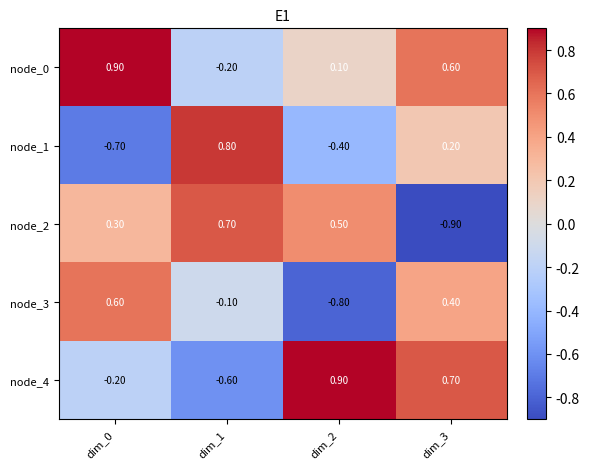
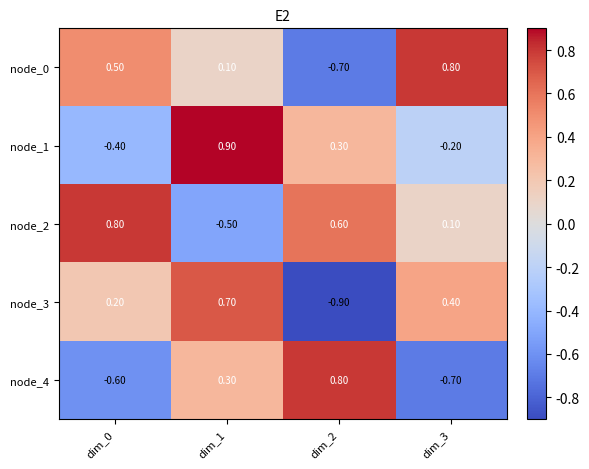
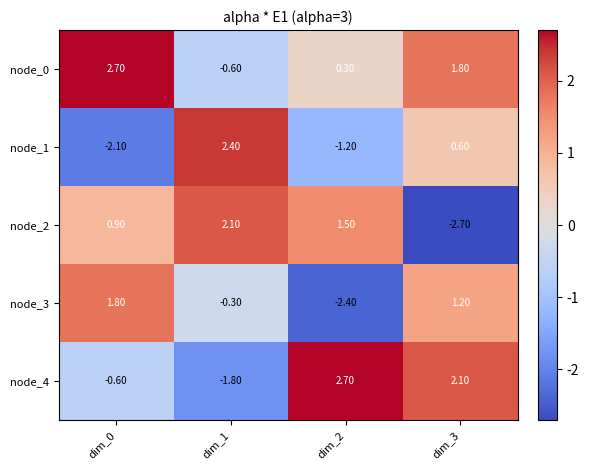
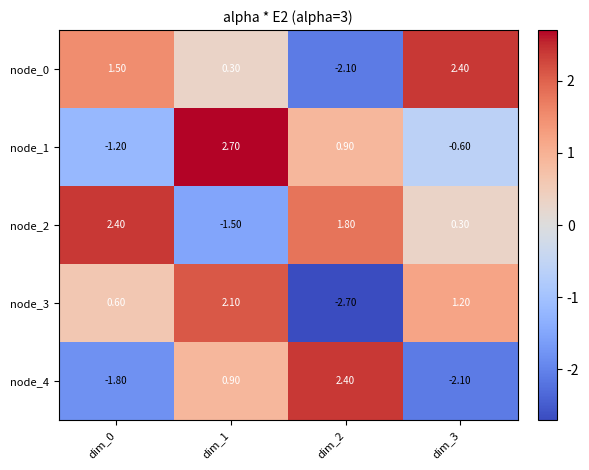
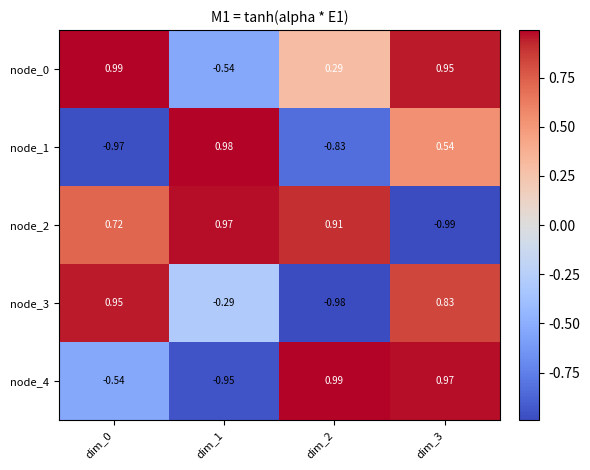
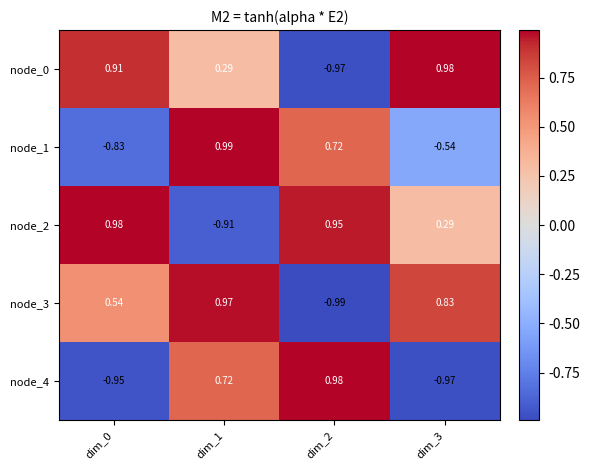
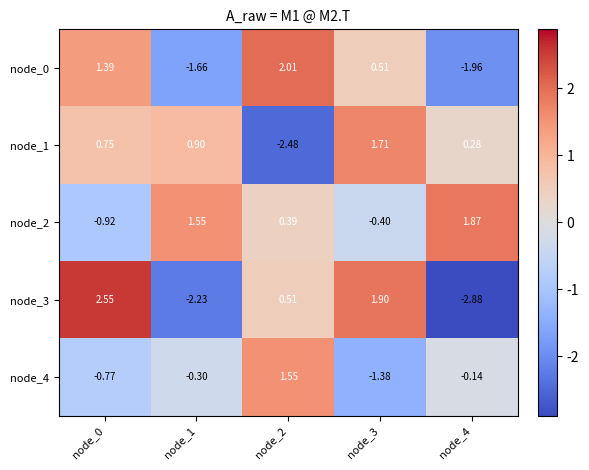
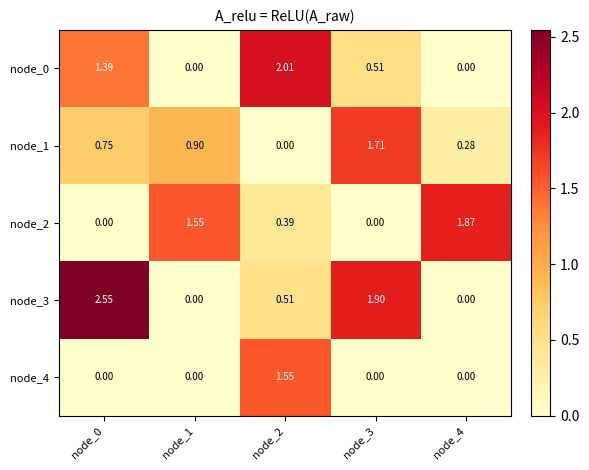
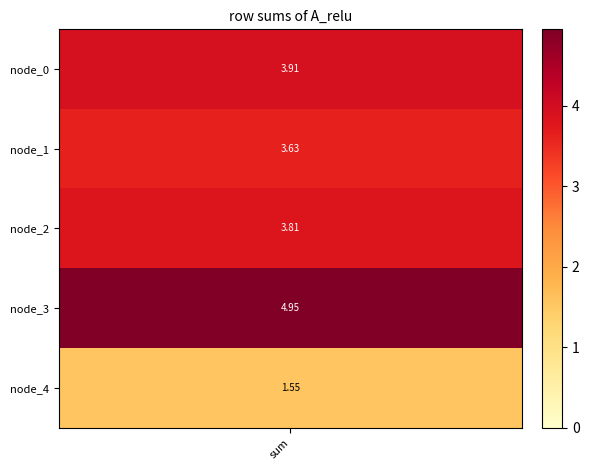
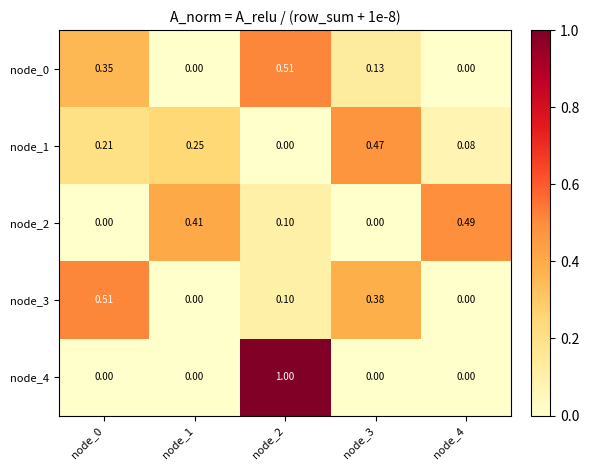
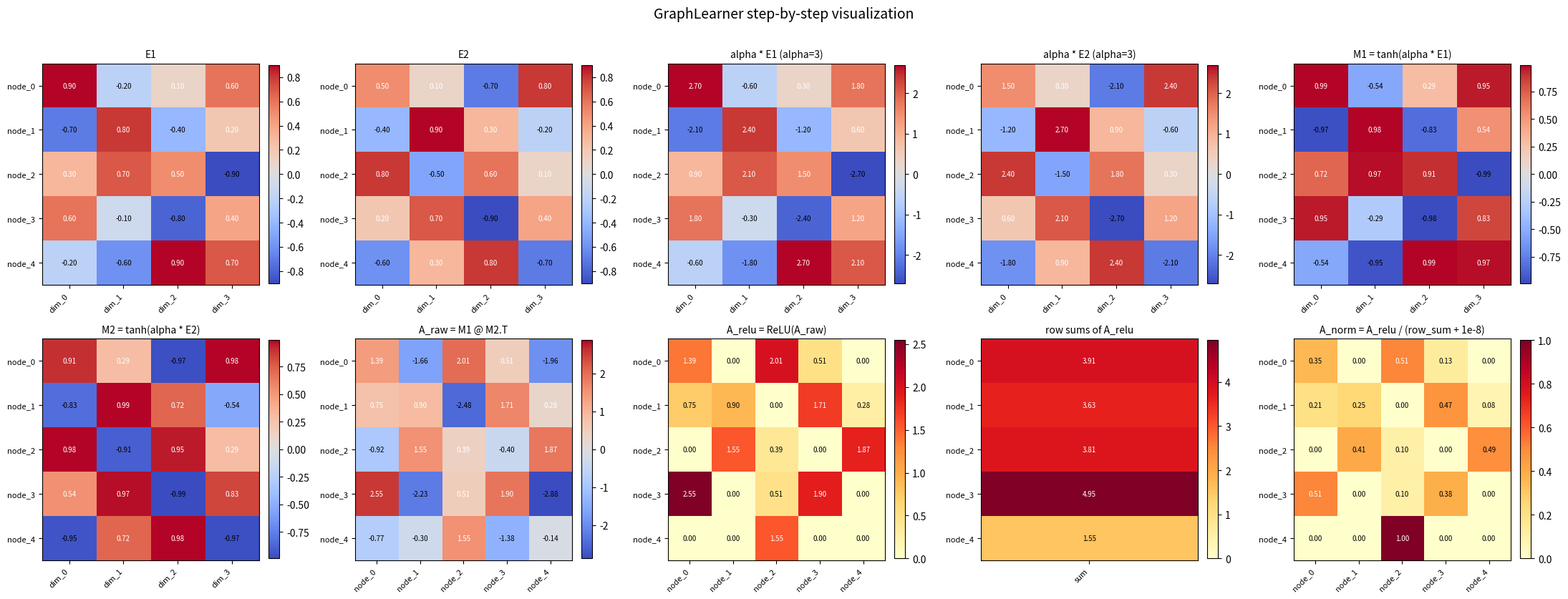
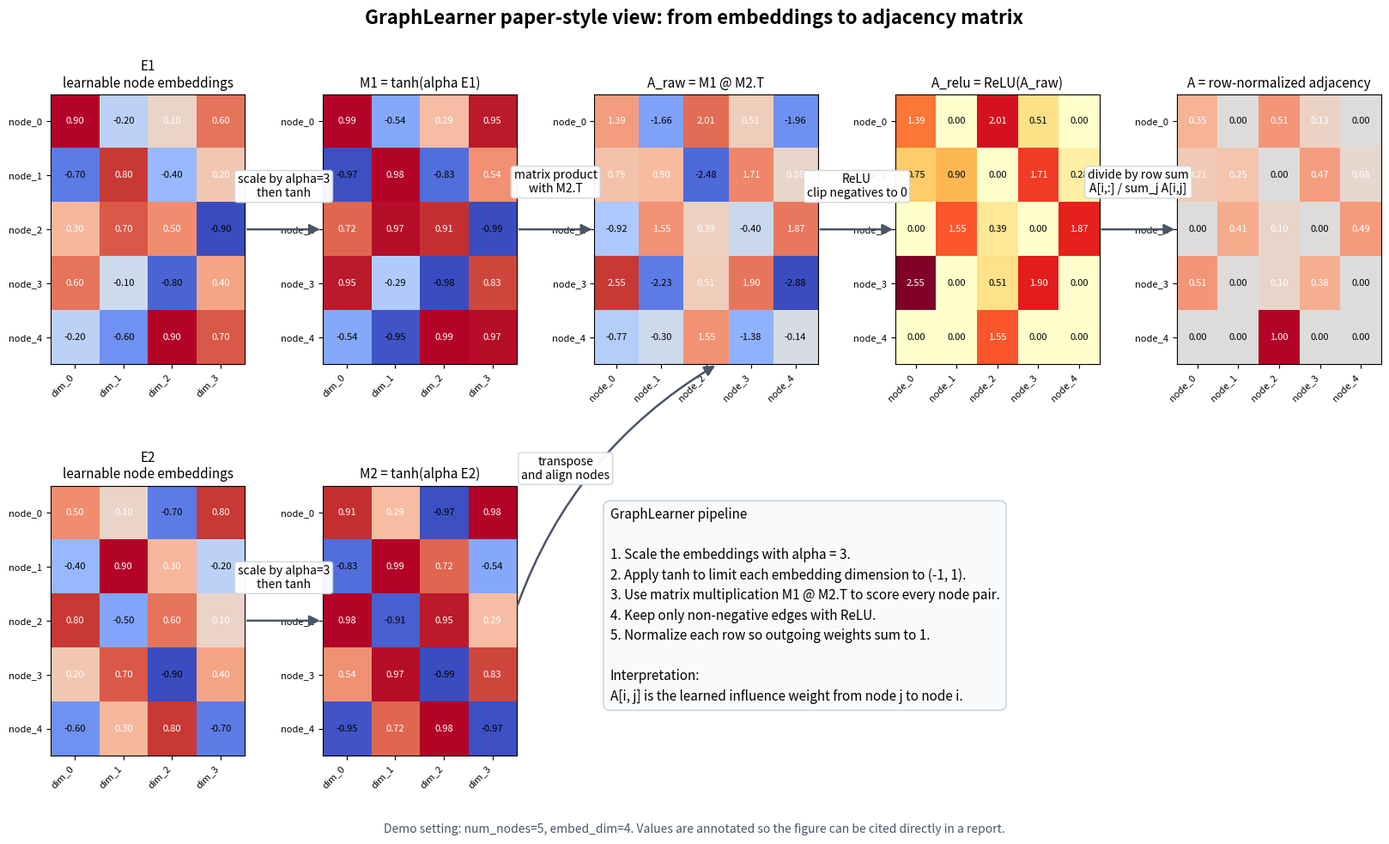

Write Python code to recreate these figures, in order.
#!/usr/bin/env python3
"""
Visualize each step of the GraphLearner computation in mra.py.

Default behavior:
- uses a fixed, reproducible demo with num_nodes=5 and embed_dim=4
- saves one overview figure plus per-step heatmaps
- also exports each matrix as CSV for report writing
"""

from __future__ import annotations

import argparse
import os
from pathlib import Path

os.environ.setdefault("MPLCONFIGDIR", "/tmp/matplotlib")

import matplotlib.pyplot as plt
from matplotlib.patches import FancyArrowPatch
import numpy as np
import pandas as pd


def build_demo_embeddings() -> tuple[np.ndarray, np.ndarray]:
    """Return fixed demo embeddings so the visualization is deterministic."""
    e1 = np.array(
        [
            [0.90, -0.20, 0.10, 0.60],
            [-0.70, 0.80, -0.40, 0.20],
            [0.30, 0.70, 0.50, -0.90],
            [0.60, -0.10, -0.80, 0.40],
            [-0.20, -0.60, 0.90, 0.70],
        ],
        dtype=np.float32,
    )
    e2 = np.array(
        [
            [0.50, 0.10, -0.70, 0.80],
            [-0.40, 0.90, 0.30, -0.20],
            [0.80, -0.50, 0.60, 0.10],
            [0.20, 0.70, -0.90, 0.40],
            [-0.60, 0.30, 0.80, -0.70],
        ],
        dtype=np.float32,
    )
    return e1, e2


def build_random_embeddings(
    num_nodes: int, embed_dim: int, seed: int
) -> tuple[np.ndarray, np.ndarray]:
    """Return random embeddings for custom experiments."""
    rng = np.random.default_rng(seed)
    e1 = rng.standard_normal((num_nodes, embed_dim), dtype=np.float32)
    e2 = rng.standard_normal((num_nodes, embed_dim), dtype=np.float32)
    return e1, e2


def compute_graphlearner_steps(
    e1: np.ndarray, e2: np.ndarray, alpha: float
) -> list[tuple[str, np.ndarray, str]]:
    """Reproduce GraphLearner.forward() step by step."""
    alpha_e1 = alpha * e1
    alpha_e2 = alpha * e2
    m1 = np.tanh(alpha_e1)
    m2 = np.tanh(alpha_e2)
    a_raw = m1 @ m2.T
    a_relu = np.maximum(a_raw, 0.0)
    row_sums = a_relu.sum(axis=1, keepdims=True)
    a_norm = a_relu / (row_sums + 1e-8)

    return [
        ("step_01_E1", e1, "E1"),
        ("step_02_E2", e2, "E2"),
        ("step_03_alpha_E1", alpha_e1, f"alpha * E1 (alpha={alpha:g})"),
        ("step_04_alpha_E2", alpha_e2, f"alpha * E2 (alpha={alpha:g})"),
        ("step_05_M1", m1, "M1 = tanh(alpha * E1)"),
        ("step_06_M2", m2, "M2 = tanh(alpha * E2)"),
        ("step_07_A_raw", a_raw, "A_raw = M1 @ M2.T"),
        ("step_08_A_relu", a_relu, "A_relu = ReLU(A_raw)"),
        ("step_09_row_sums", row_sums, "row sums of A_relu"),
        ("step_10_A_norm", a_norm, "A_norm = A_relu / (row_sum + 1e-8)"),
    ]


def axis_labels(matrix: np.ndarray, title: str) -> tuple[list[str], list[str]]:
    """Choose readable labels for the current matrix."""
    rows, cols = matrix.shape
    if "row sums" in title:
        x_labels = ["sum"]
        y_labels = [f"node_{i}" for i in range(rows)]
    elif rows == cols:
        x_labels = [f"node_{i}" for i in range(cols)]
        y_labels = [f"node_{i}" for i in range(rows)]
    else:
        x_labels = [f"dim_{j}" for j in range(cols)]
        y_labels = [f"node_{i}" for i in range(rows)]
    return x_labels, y_labels


def pick_style(title: str, matrix: np.ndarray) -> tuple[str, float | None, float | None]:
    """Pick a colormap and limits that suit the step semantics."""
    if "A_norm" in title or "row sums" in title or "ReLU" in title:
        return "YlOrRd", 0.0, float(np.max(matrix)) if matrix.size else 1.0

    abs_max = float(np.max(np.abs(matrix))) if matrix.size else 1.0
    return "coolwarm", -abs_max, abs_max


def annotate_color(matrix: np.ndarray, row: int, col: int, vmin: float | None, vmax: float | None) -> str:
    """Choose annotation color so numbers remain legible."""
    value = matrix[row, col]
    if not np.isfinite(value):
        return "black"
    if vmin is None or vmax is None or vmax <= vmin:
        return "black"
    midpoint = (vmin + vmax) / 2.0
    return "white" if value > midpoint else "black"


def draw_heatmap(
    ax: plt.Axes,
    matrix: np.ndarray,
    title: str,
    *,
    add_colorbar: bool = True,
    title_fontsize: int = 10,
    tick_fontsize: int = 8,
    value_fontsize: int = 7,
) -> None:
    """Draw one annotated heatmap on the given axes."""
    x_labels, y_labels = axis_labels(matrix, title)
    cmap, vmin, vmax = pick_style(title, matrix)

    image = ax.imshow(matrix, cmap=cmap, vmin=vmin, vmax=vmax, aspect="auto")
    ax.set_title(title, fontsize=title_fontsize)
    ax.set_xticks(np.arange(len(x_labels)))
    ax.set_yticks(np.arange(len(y_labels)))
    ax.set_xticklabels(x_labels, rotation=45, ha="right", fontsize=tick_fontsize)
    ax.set_yticklabels(y_labels, fontsize=tick_fontsize)

    for row in range(matrix.shape[0]):
        for col in range(matrix.shape[1]):
            value = matrix[row, col]
            text = "nan" if not np.isfinite(value) else f"{value:.2f}"
            ax.text(
                col,
                row,
                text,
                ha="center",
                va="center",
                fontsize=value_fontsize,
                color=annotate_color(matrix, row, col, vmin, vmax),
            )

    if add_colorbar:
        plt.colorbar(image, ax=ax, fraction=0.046, pad=0.04)


def save_matrix_csv(matrix: np.ndarray, title: str, output_dir: Path) -> None:
    """Save the matrix as CSV for later use in reports."""
    x_labels, y_labels = axis_labels(matrix, title)
    df = pd.DataFrame(matrix, index=y_labels, columns=x_labels)
    csv_name = title.lower().replace(" ", "_").replace("/", "_")
    df.to_csv(output_dir / f"{csv_name}.csv", float_format="%.6f")


def save_individual_heatmaps(steps: list[tuple[str, np.ndarray, str]], output_dir: Path) -> None:
    """Save one PNG per step."""
    for step_name, matrix, title in steps:
        fig, ax = plt.subplots(figsize=(6, 4.8))
        draw_heatmap(ax, matrix, title)
        fig.tight_layout()
        fig.savefig(output_dir / f"{step_name}.png", dpi=180, bbox_inches="tight")
        plt.close(fig)
        save_matrix_csv(matrix, title, output_dir)


def save_overview_figure(steps: list[tuple[str, np.ndarray, str]], output_dir: Path) -> None:
    """Save all steps in a single overview image."""
    fig, axes = plt.subplots(2, 5, figsize=(22, 8.5))
    for ax, (_, matrix, title) in zip(axes.flat, steps):
        draw_heatmap(ax, matrix, title)
    fig.suptitle("GraphLearner step-by-step visualization", fontsize=14)
    fig.tight_layout(rect=[0, 0, 1, 0.97])
    fig.savefig(output_dir / "graphlearner_steps_overview.png", dpi=180, bbox_inches="tight")
    plt.close(fig)


def add_arrow_between_axes(
    fig: plt.Figure,
    ax_from: plt.Axes,
    ax_to: plt.Axes,
    label: str,
    *,
    start_side: str = "right",
    end_side: str = "left",
    start_frac: float = 0.5,
    end_frac: float = 0.5,
    text_offset: tuple[float, float] = (0.0, 0.0),
    rad: float = 0.0,
) -> None:
    """Add a figure-level arrow and a short label between two axes."""

    def anchor(ax: plt.Axes, side: str, frac: float) -> tuple[float, float]:
        bbox = ax.get_position()
        if side == "right":
            return bbox.x1, bbox.y0 + bbox.height * frac
        if side == "left":
            return bbox.x0, bbox.y0 + bbox.height * frac
        if side == "top":
            return bbox.x0 + bbox.width * frac, bbox.y1
        if side == "bottom":
            return bbox.x0 + bbox.width * frac, bbox.y0
        raise ValueError(f"Unsupported side: {side}")

    start = anchor(ax_from, start_side, start_frac)
    end = anchor(ax_to, end_side, end_frac)
    arrow = FancyArrowPatch(
        start,
        end,
        transform=fig.transFigure,
        arrowstyle="-|>",
        mutation_scale=18,
        lw=1.8,
        color="#4a5568",
        connectionstyle=f"arc3,rad={rad}",
    )
    fig.add_artist(arrow)

    text_x = (start[0] + end[0]) / 2.0 + text_offset[0]
    text_y = (start[1] + end[1]) / 2.0 + text_offset[1]
    fig.text(
        text_x,
        text_y,
        label,
        ha="center",
        va="center",
        fontsize=10,
        bbox={
            "boxstyle": "round,pad=0.25",
            "facecolor": "white",
            "edgecolor": "#cbd5e0",
            "alpha": 0.95,
        },
    )


def save_paper_style_figure(
    steps: list[tuple[str, np.ndarray, str]], output_dir: Path, alpha: float
) -> None:
    """Save a paper-style summary figure with formulas and arrows."""
    step_map = {step_name: (matrix, title) for step_name, matrix, title in steps}

    fig = plt.figure(figsize=(20, 10))
    gs = fig.add_gridspec(
        2,
        5,
        width_ratios=[1.0, 1.0, 1.15, 1.05, 1.05],
        height_ratios=[1.0, 1.0],
        wspace=0.38,
        hspace=0.45,
    )

    ax_e1 = fig.add_subplot(gs[0, 0])
    ax_m1 = fig.add_subplot(gs[0, 1])
    ax_a_raw = fig.add_subplot(gs[0, 2])
    ax_a_relu = fig.add_subplot(gs[0, 3])
    ax_a_norm = fig.add_subplot(gs[0, 4])
    ax_e2 = fig.add_subplot(gs[1, 0])
    ax_m2 = fig.add_subplot(gs[1, 1])
    ax_note = fig.add_subplot(gs[1, 2:5])

    draw_heatmap(
        ax_e1,
        step_map["step_01_E1"][0],
        "E1\nlearnable node embeddings",
        add_colorbar=False,
        title_fontsize=11,
        tick_fontsize=8,
        value_fontsize=8,
    )
    draw_heatmap(
        ax_m1,
        step_map["step_05_M1"][0],
        "M1 = tanh(alpha E1)",
        add_colorbar=False,
        title_fontsize=11,
        tick_fontsize=8,
        value_fontsize=8,
    )
    draw_heatmap(
        ax_e2,
        step_map["step_02_E2"][0],
        "E2\nlearnable node embeddings",
        add_colorbar=False,
        title_fontsize=11,
        tick_fontsize=8,
        value_fontsize=8,
    )
    draw_heatmap(
        ax_m2,
        step_map["step_06_M2"][0],
        "M2 = tanh(alpha E2)",
        add_colorbar=False,
        title_fontsize=11,
        tick_fontsize=8,
        value_fontsize=8,
    )
    draw_heatmap(
        ax_a_raw,
        step_map["step_07_A_raw"][0],
        "A_raw = M1 @ M2.T",
        add_colorbar=False,
        title_fontsize=11,
        tick_fontsize=8,
        value_fontsize=8,
    )
    draw_heatmap(
        ax_a_relu,
        step_map["step_08_A_relu"][0],
        "A_relu = ReLU(A_raw)",
        add_colorbar=False,
        title_fontsize=11,
        tick_fontsize=8,
        value_fontsize=8,
    )
    draw_heatmap(
        ax_a_norm,
        step_map["step_10_A_norm"][0],
        "A = row-normalized adjacency",
        add_colorbar=False,
        title_fontsize=11,
        tick_fontsize=8,
        value_fontsize=8,
    )

    ax_note.axis("off")
    note_text = (
        "GraphLearner pipeline\n\n"
        f"1. Scale the embeddings with alpha = {alpha:g}.\n"
        "2. Apply tanh to limit each embedding dimension to (-1, 1).\n"
        "3. Use matrix multiplication M1 @ M2.T to score every node pair.\n"
        "4. Keep only non-negative edges with ReLU.\n"
        "5. Normalize each row so outgoing weights sum to 1.\n\n"
        "Interpretation:\n"
        "A[i, j] is the learned influence weight from node j to node i."
    )
    ax_note.text(
        0.02,
        0.92,
        note_text,
        ha="left",
        va="top",
        fontsize=11,
        linespacing=1.5,
        bbox={
            "boxstyle": "round,pad=0.5",
            "facecolor": "#f8fafc",
            "edgecolor": "#cbd5e0",
            "linewidth": 1.2,
        },
    )

    add_arrow_between_axes(
        fig,
        ax_e1,
        ax_m1,
        f"scale by alpha={alpha:g}\nthen tanh",
        text_offset=(0.0, 0.05),
    )
    add_arrow_between_axes(
        fig,
        ax_e2,
        ax_m2,
        f"scale by alpha={alpha:g}\nthen tanh",
        text_offset=(0.0, 0.05),
    )
    add_arrow_between_axes(
        fig,
        ax_m1,
        ax_a_raw,
        "matrix product\nwith M2.T",
        text_offset=(0.0, 0.055),
    )
    add_arrow_between_axes(
        fig,
        ax_m2,
        ax_a_raw,
        "transpose\nand align nodes",
        start_side="right",
        end_side="bottom",
        start_frac=0.55,
        end_frac=0.55,
        text_offset=(-0.03, 0.02),
        rad=-0.18,
    )
    add_arrow_between_axes(
        fig,
        ax_a_raw,
        ax_a_relu,
        "ReLU\nclip negatives to 0",
        text_offset=(0.0, 0.05),
    )
    add_arrow_between_axes(
        fig,
        ax_a_relu,
        ax_a_norm,
        "divide by row sum\nA[i,:] / sum_j A[i,j]",
        text_offset=(0.0, 0.055),
    )

    fig.suptitle(
        "GraphLearner paper-style view: from embeddings to adjacency matrix",
        fontsize=16,
        fontweight="bold",
        y=0.98,
    )
    fig.text(
        0.5,
        0.02,
        "Demo setting: num_nodes=5, embed_dim=4. Values are annotated so the figure can be cited directly in a report.",
        ha="center",
        fontsize=10,
        color="#4a5568",
    )
    fig.savefig(output_dir / "graphlearner_paper_style.png", dpi=220, bbox_inches="tight")
    plt.close(fig)


def print_summary(steps: list[tuple[str, np.ndarray, str]]) -> None:
    """Print the matrices to stdout so the user can inspect numeric values quickly."""
    print("GraphLearner visualization steps:")
    for _, matrix, title in steps:
        print(f"\n[{title}] shape={matrix.shape}")
        print(np.array2string(matrix, precision=3, floatmode="fixed"))


def parse_args() -> argparse.Namespace:
    parser = argparse.ArgumentParser(
        description="Visualize each step of GraphLearner with heatmaps."
    )
    parser.add_argument(
        "--num-nodes",
        type=int,
        default=5,
        help="Number of nodes. Default is 5 for the fixed demo.",
    )
    parser.add_argument(
        "--embed-dim",
        type=int,
        default=4,
        help="Embedding dimension. Default is 4 for the fixed demo.",
    )
    parser.add_argument(
        "--alpha",
        type=float,
        default=3.0,
        help="Scaling factor used before tanh.",
    )
    parser.add_argument(
        "--seed",
        type=int,
        default=7,
        help="Random seed used when --random is enabled or dimensions differ from the fixed demo.",
    )
    parser.add_argument(
        "--random",
        action="store_true",
        help="Use random E1/E2 instead of the fixed educational demo.",
    )
    parser.add_argument(
        "--output-dir",
        type=Path,
        default=Path("outputs/graphlearner_steps"),
        help="Directory where PNG and CSV outputs will be saved.",
    )
    return parser.parse_args()


def main() -> None:
    args = parse_args()
    args.output_dir.mkdir(parents=True, exist_ok=True)

    use_fixed_demo = (
        not args.random and args.num_nodes == 5 and args.embed_dim == 4
    )
    if use_fixed_demo:
        e1, e2 = build_demo_embeddings()
    else:
        e1, e2 = build_random_embeddings(args.num_nodes, args.embed_dim, args.seed)

    steps = compute_graphlearner_steps(e1, e2, args.alpha)
    save_individual_heatmaps(steps, args.output_dir)
    save_overview_figure(steps, args.output_dir)
    save_paper_style_figure(steps, args.output_dir, args.alpha)
    print_summary(steps)
    print(f"\nSaved outputs to: {args.output_dir.resolve()}")


if __name__ == "__main__":
    main()
